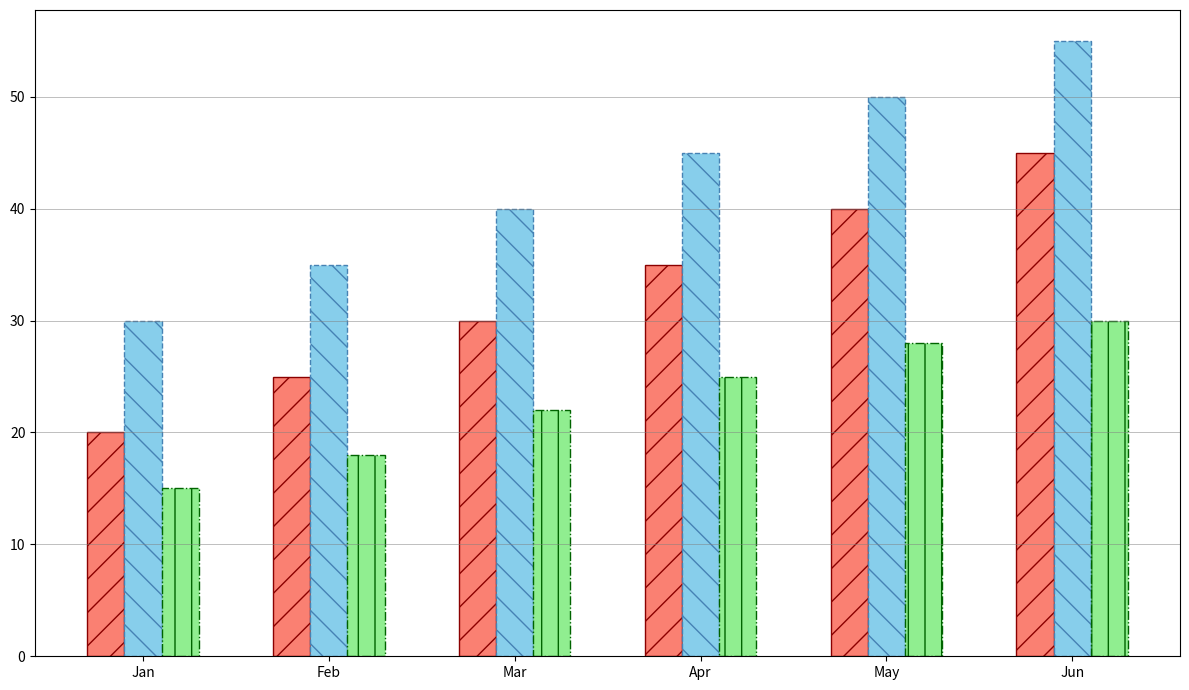

This figure's Python source:
import matplotlib.pyplot as plt
import numpy as np

months = ['Jan', 'Feb', 'Mar', 'Apr', 'May', 'Jun']
cats = [20, 25, 30, 35, 40, 45]
dogs = [30, 35, 40, 45, 50, 55]
fish = [15, 18, 22, 25, 28, 30]

fig, ax = plt.subplots(figsize=(12, 7))

x = np.arange(len(months))
bar_width = 0.2

ax.bar(x - bar_width, cats, width=bar_width, color='salmon', edgecolor='darkred', linestyle='-', hatch='/')
ax.bar(x, dogs, width=bar_width, color='skyblue', edgecolor='steelblue', linestyle='--', hatch='\\')
ax.bar(x + bar_width, fish, width=bar_width, color='lightgreen', edgecolor='darkgreen', linestyle='-.', hatch='|')

ax.set_xticks(x)
ax.set_xticklabels(months)
ax.yaxis.grid(True, which='major', linestyle='-', linewidth=0.5, color='gray', alpha=0.7)

plt.tight_layout()
plt.show()
